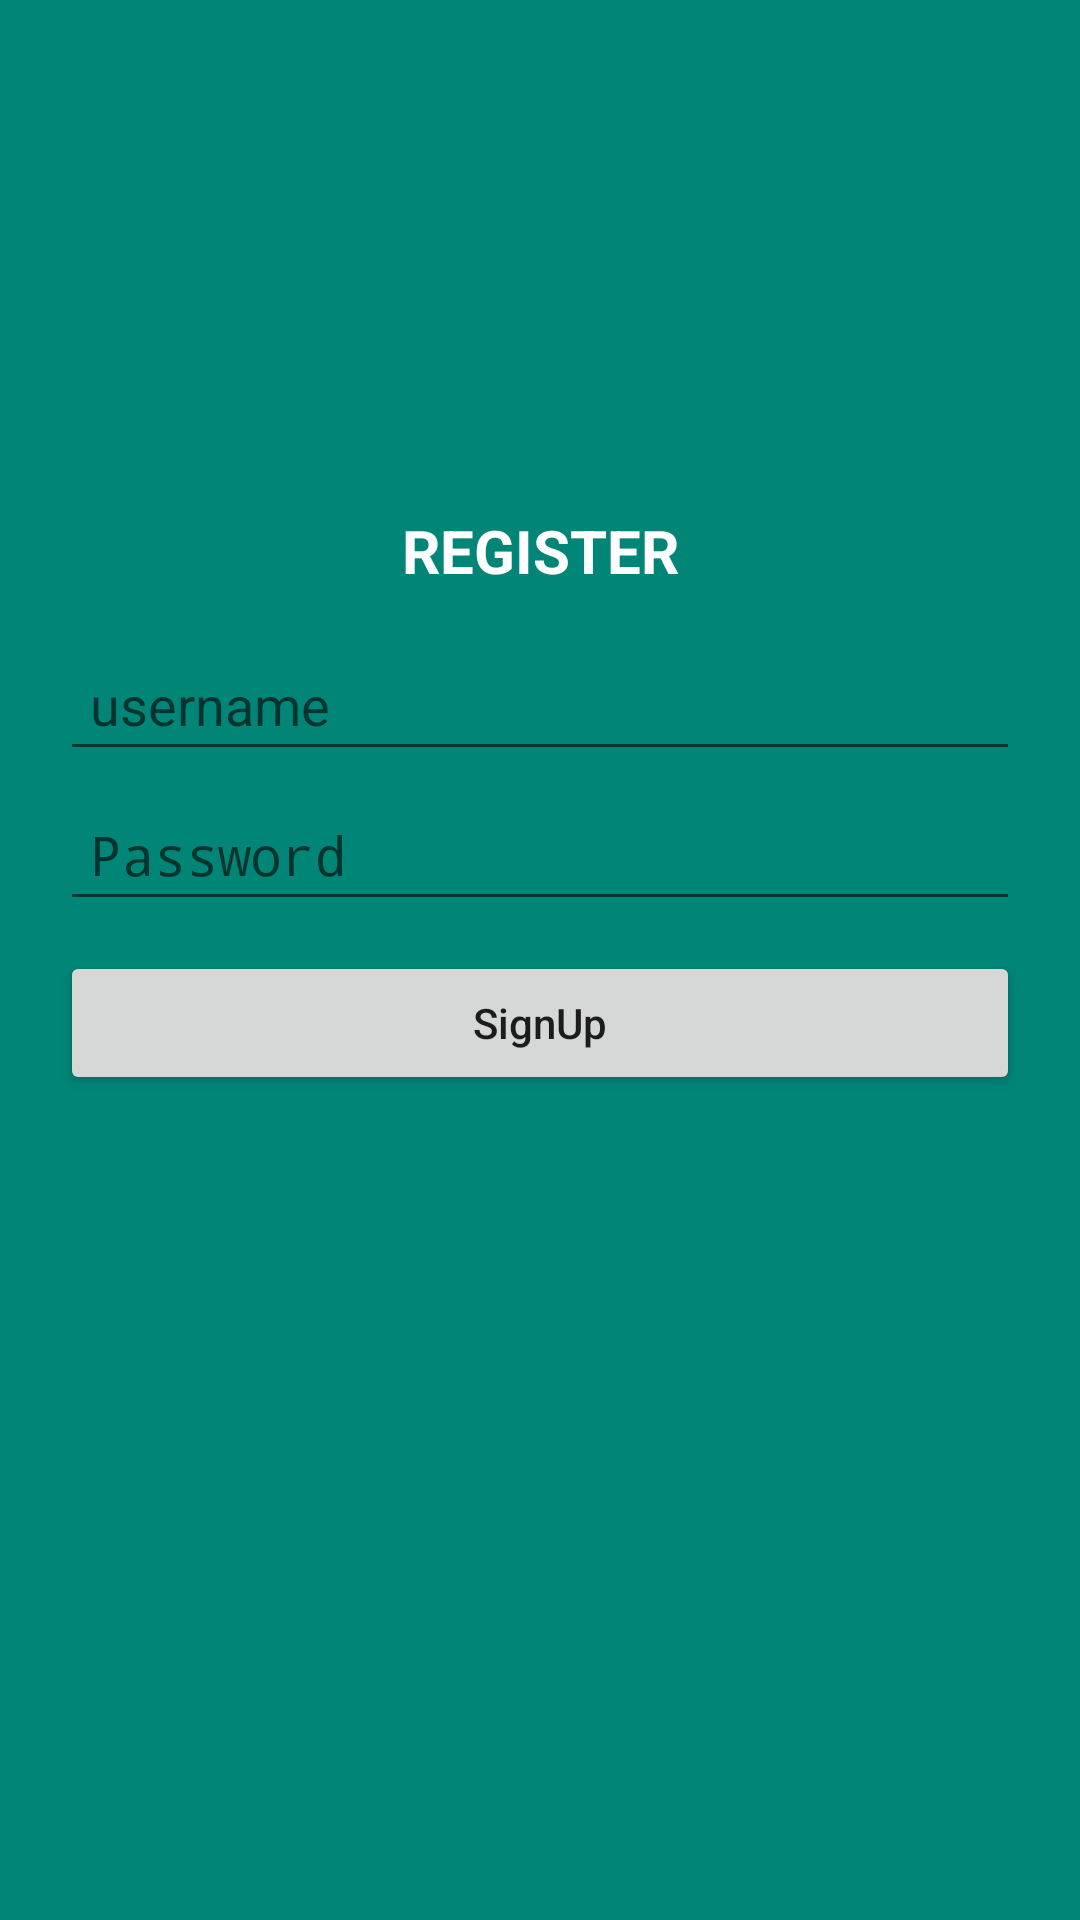

Android layout source for this screen:
<!-- AndroidManifest.xml: activity theme AppTheme.NoActionBar -->
<!-- res/layout/activity_register.xml -->
<?xml version="1.0" encoding="utf-8"?>
<LinearLayout
    xmlns:android="http://schemas.android.com/apk/res/android"
    android:orientation="vertical"
    android:padding="20dp"
    android:background="@color/colorPrimary"
    android:layout_width="match_parent"
    android:layout_height="match_parent">

    <TextView
        android:text="Register"
        android:textColor="#FFFFFF"
        android:textAllCaps="true"
        android:textSize="20sp"
        android:gravity="center"
        android:textStyle="bold"
        android:layout_marginTop="150dp"
        android:layout_marginBottom="20dp"
        android:layout_width="match_parent"
        android:layout_height="wrap_content"/>
    <EditText
        android:id="@+id/name"
        android:inputType="text"
        android:padding="10dp"
        android:layout_marginBottom="10dp"
        android:hint="username"
        android:layout_width="match_parent"
        android:layout_height="40dp" />
    <EditText
        android:inputType="textPassword"
        android:layout_marginBottom="10dp"
        android:padding="10dp"
        android:id="@+id/passwd"
        android:hint="Password"
        android:layout_width="match_parent"
        android:layout_height="40dp" />
    <Button
        android:id="@+id/registerBtn"
        android:text="SignUp"
        android:textAllCaps="false"
        android:layout_width="match_parent"
        android:layout_height="wrap_content" />

</LinearLayout>
<!-- resources referenced by this layout -->
<resources>
  <color name="colorPrimary">#008577</color>
  <style name="AppTheme.NoActionBar">
          <item name="windowActionBar">false</item>
          <item name="windowNoTitle">true</item>
      </style>
</resources>
